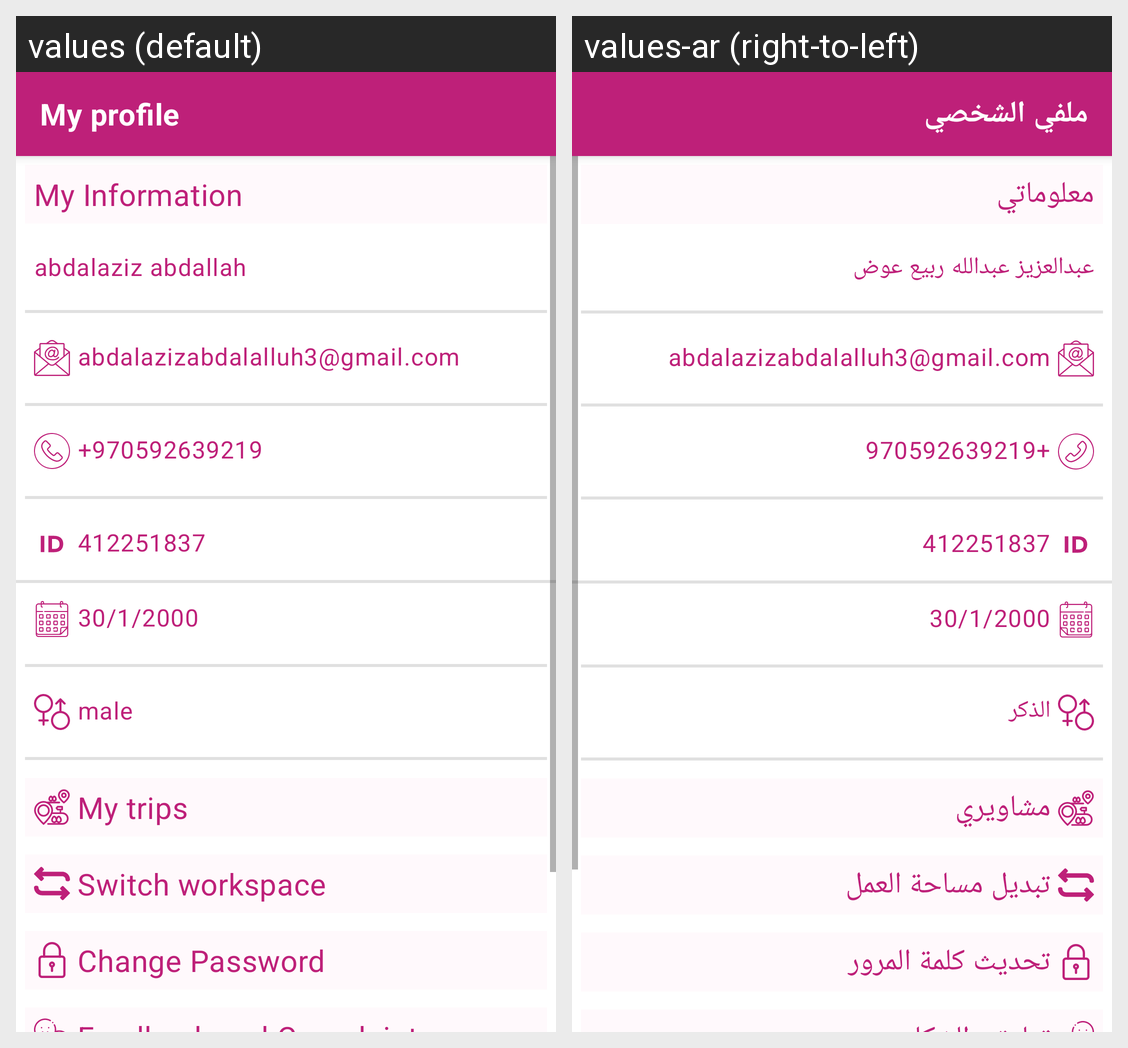

The same Android screen rendered under two of its app's locales, left to right. List the strings drawn on it with the default value and each locale's translation.
Android screen res/layout/fragment_client_profile.xml rendered under 2 locales, left to right: values (default), values-ar (right-to-left). Device: Nexus 5 (rendered at 1080×1920; each locale shown at half size, 540×960, under a caption strip naming it); theme Theme.Tawseelat.
Strings drawn on this screen, with the default value and each locale's value (text and hints the layout hard-codes, and strings that could not be matched under every locale, appear in the picture but are not listed):

my_profile_text
  values: My profile
  values-ar: ملفي الشخصي

demo_my_info_text
  values: My Information
  values-ar: معلوماتي

demo_client_name_text
  values: abdalaziz abdallah
  values-ar: عبدالعزيز عبدالله ربيع عوض

demo_email_text
  values: abdalazizabdalalluh3@gmail.com
  values-ar: abdalazizabdalalluh3@gmail.com  [not translated; the default value is used]

demo_phone_text
  values: +970592639219
  values-ar: +970592639219

demo_id_name_text
  values: 412251837
  values-ar: 412251837  [not translated; the default value is used]

demo_dob_text
  values: 30/1/2000
  values-ar: 30/1/2000  [not translated; the default value is used]

demo_gender_text
  values: male
  values-ar: الذكر

my_trips_text
  values: My trips
  values-ar: مشاويري

switch_between_workspace_text
  values: Switch workspace
  values-ar: تبديل مساحة العمل

update_password_text
  values: Change Password
  values-ar: تحديث كلمة المرور
